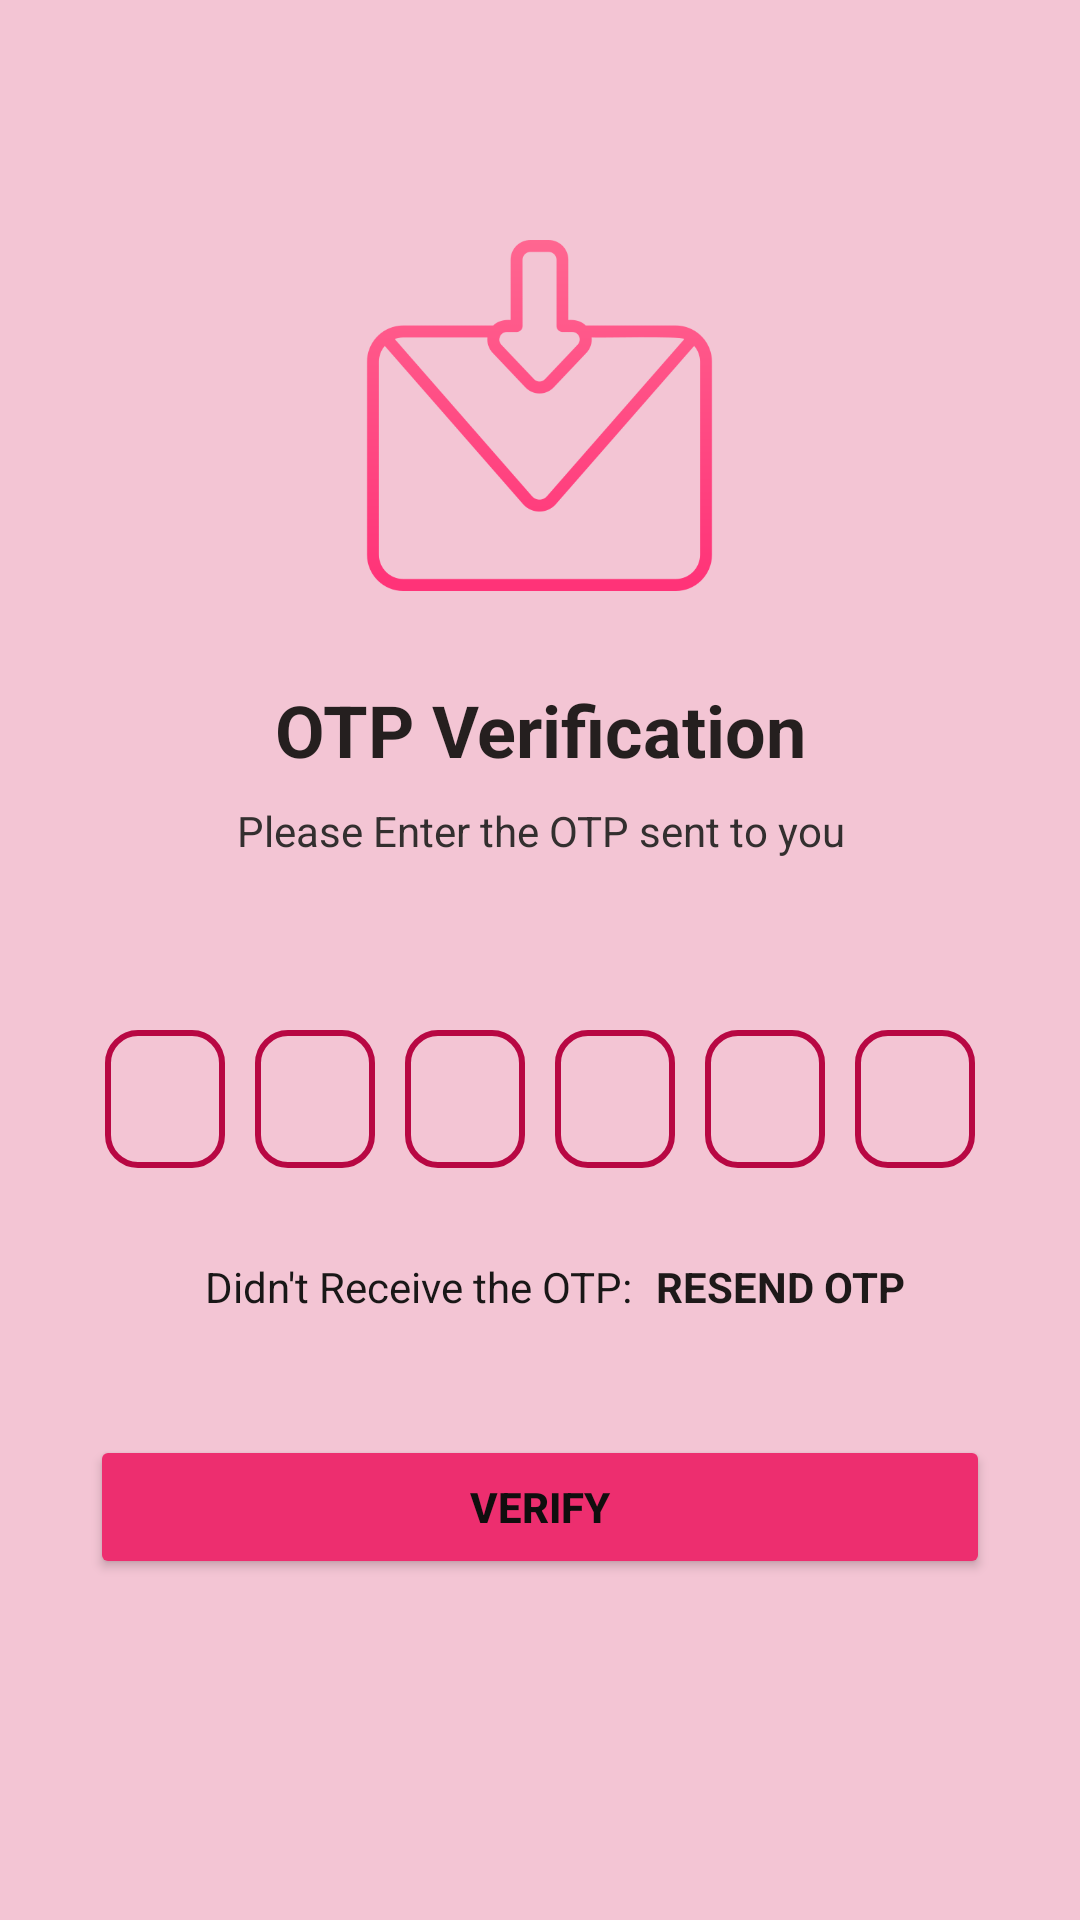

The Android layout XML behind this screen, and the referenced resources:
<!-- AndroidManifest.xml: application theme Theme.Instagram -->
<!-- res/layout/activity_verification.xml -->
<?xml version="1.0" encoding="utf-8"?>
<ScrollView xmlns:android="http://schemas.android.com/apk/res/android"
    xmlns:app="http://schemas.android.com/apk/res-auto"
    xmlns:tools="http://schemas.android.com/tools"
    android:layout_width="match_parent"
    android:layout_height="match_parent"
    tools:context=".auth.Verification"
    android:background="#F3C5D4"
    android:scrollbars="none"
    android:overScrollMode="never">

    <LinearLayout
        android:layout_width="match_parent"
        android:layout_height="wrap_content"

        android:orientation="vertical">

        <ImageView
            android:layout_width="119dp"
            android:layout_height="117dp"
            android:layout_gravity="center"
            android:layout_marginTop="80dp"
            android:src="@drawable/receive" />

        <TextView
            android:id="@+id/textView5"
            android:layout_width="match_parent"
            android:layout_height="wrap_content"
            android:layout_marginTop="30dp"
            android:gravity="center"
            android:text="OTP Verification"
            android:textColor="#251F1F"
            android:textSize="24sp"
            android:textStyle="bold" />

        <TextView
            android:id="@+id/textView6"
            android:layout_width="match_parent"
            android:layout_height="wrap_content"
            android:layout_marginStart="50dp"
            android:layout_marginLeft="50dp"
            android:layout_marginTop="8dp"
            android:layout_marginEnd="50dp"
            android:gravity="center"
            android:text="Please Enter the OTP sent to you"
            android:textColor="#332F2F"
            android:textSize="14sp" />
        <TextView
            android:id="@+id/text_mobile_no"
            android:layout_width="match_parent"
            android:layout_height="wrap_content"
            android:layout_marginStart="50dp"
            android:layout_marginLeft="50dp"
            android:layout_marginTop="8dp"
            android:layout_marginEnd="50dp"
            android:gravity="center"
            android:textColor="#332F2F"
            android:textSize="14sp" />

        <LinearLayout
            android:layout_width="match_parent"
            android:layout_height="wrap_content"
            android:layout_marginLeft="30dp"
            android:layout_marginTop="30dp"
            android:layout_marginRight="30dp"
            android:orientation="horizontal">

            <EditText
                android:id="@+id/otp1"
                android:layout_width="40dp"
                android:layout_height="46dp"
                android:layout_marginLeft="5dp"
                android:layout_marginRight="5dp"
                android:layout_weight="1"
                android:background="@drawable/background"
                android:ems="10"
                android:gravity="center"
                android:imeOptions="actionNext"
                android:importantForAutofill="no"
                android:inputType="number"
                android:maxLength="1"
                android:textColor="@color/black"
                android:textSize="24sp"
                android:textStyle="bold"
                tools:ignore="LabelFor,TouchTargetSizeCheck,SpeakableTextPresentCheck" />

            <EditText
                android:id="@+id/otp2"
                android:layout_width="40dp"
                android:layout_height="46dp"
                android:layout_marginLeft="5dp"
                android:layout_marginRight="5dp"
                android:layout_weight="1"
                android:background="@drawable/background"
                android:ems="10"
                android:gravity="center"
                android:imeOptions="actionNext"
                android:importantForAutofill="no"
                android:inputType="number"
                android:maxLength="1"
                android:textColor="@color/black"
                android:textSize="24sp"
                android:textStyle="bold"
                tools:ignore="LabelFor,TouchTargetSizeCheck,SpeakableTextPresentCheck" />

            <EditText
                android:id="@+id/otp3"
                android:layout_width="40dp"
                android:layout_height="46dp"
                android:layout_marginLeft="5dp"
                android:layout_marginRight="5dp"
                android:layout_weight="1"
                android:background="@drawable/background"
                android:ems="10"
                android:gravity="center"
                android:imeOptions="actionNext"
                android:importantForAutofill="no"
                android:inputType="number"
                android:maxLength="1"
                android:textColor="@color/black"
                android:textSize="24sp"
                android:textStyle="bold"
                tools:ignore="LabelFor,TouchTargetSizeCheck,SpeakableTextPresentCheck" />

            <EditText
                android:id="@+id/otp4"
                android:layout_width="40dp"
                android:layout_height="46dp"
                android:layout_marginLeft="5dp"
                android:layout_marginRight="5dp"
                android:layout_weight="1"
                android:background="@drawable/background"
                android:ems="10"
                android:gravity="center"
                android:imeOptions="actionNext"
                android:importantForAutofill="no"
                android:inputType="number"
                android:maxLength="1"
                android:textColor="@color/black"
                android:textSize="24sp"
                android:textStyle="bold"
                tools:ignore="LabelFor,SpeakableTextPresentCheck,TouchTargetSizeCheck" />

            <EditText
                android:id="@+id/otp5"
                android:layout_width="40dp"
                android:layout_height="46dp"
                android:layout_marginLeft="5dp"
                android:layout_marginRight="5dp"
                android:layout_weight="1"
                android:background="@drawable/background"
                android:ems="10"
                android:gravity="center"
                android:imeOptions="actionNext"
                android:importantForAutofill="no"
                android:inputType="number"
                android:maxLength="1"
                android:textColor="@color/black"
                android:textSize="24sp"
                android:textStyle="bold"
                tools:ignore="LabelFor,TouchTargetSizeCheck,SpeakableTextPresentCheck" />

            <EditText
                android:id="@+id/otp6"
                android:layout_width="40dp"
                android:layout_height="46dp"
                android:layout_marginLeft="5dp"
                android:layout_marginRight="5dp"
                android:layout_weight="1"
                android:background="@drawable/background"

                android:ems="10"
                android:gravity="center"
                android:imeOptions="actionNext"
                android:importantForAutofill="no"
                android:inputType="number"
                android:maxLength="1"
                android:textColor="@color/black"
                android:textSize="24sp"
                android:textStyle="bold"
                tools:ignore="LabelFor,TouchTargetSizeCheck,SpeakableTextPresentCheck" />
        </LinearLayout>

        <LinearLayout
            android:layout_width="match_parent"
            android:layout_height="match_parent"
            android:layout_marginTop="30dp"
            android:layout_weight="1"
            android:orientation="horizontal">

            <TextView
                android:id="@+id/textView8"
                android:layout_width="wrap_content"
                android:layout_height="wrap_content"
                android:layout_weight="1"
                android:gravity="center|right"
                android:paddingLeft="10dp"
                android:text="Didn't Receive the OTP:"
                android:textColor="#191717" />

            <TextView
                android:id="@+id/resend"
                android:layout_width="wrap_content"
                android:layout_height="wrap_content"
                android:layout_marginStart="8dp"
                android:layout_marginLeft="8dp"
                android:layout_weight="1"
                android:text="RESEND OTP"
                android:textColor="#1E1919"
                android:textStyle="bold" />
        </LinearLayout>

        <Button
            android:id="@+id/Verifybutton"
            android:layout_width="match_parent"
            android:layout_height="wrap_content"
            android:layout_marginLeft="30dp"
            android:layout_marginTop="40dp"
            android:layout_marginRight="30dp"
            android:backgroundTint="#ED2E6F"
            android:text="VERIFY"
            android:textColor="#100E0E"
            android:textStyle="bold"
            app:cornerRadius="0dp" />

    </LinearLayout>
</ScrollView>
<!-- resources referenced by this layout -->
<resources>
  <color name="black">#FF000000</color>
  <!-- drawable background (drawable) -->
  <?xml version="1.0" encoding="utf-8"?>
  <shape xmlns:android="http://schemas.android.com/apk/res/android"
      android:shape="rectangle">
      <stroke android:width="2dp"
          android:color="#B80743"/>
      <corners
          android:radius="10dp"/>
  
  </shape>
  <!-- drawable receive: png bitmap (drawable, 21091 bytes) -->
  <style name="Theme.Instagram" parent="Base.Theme.Instagram" />
  <style name="Base.Theme.Instagram" parent="Theme.Material3.DayNight.NoActionBar">
          
          
          <item name="android:statusBarColor">@color/black</item>
      </style>
</resources>
